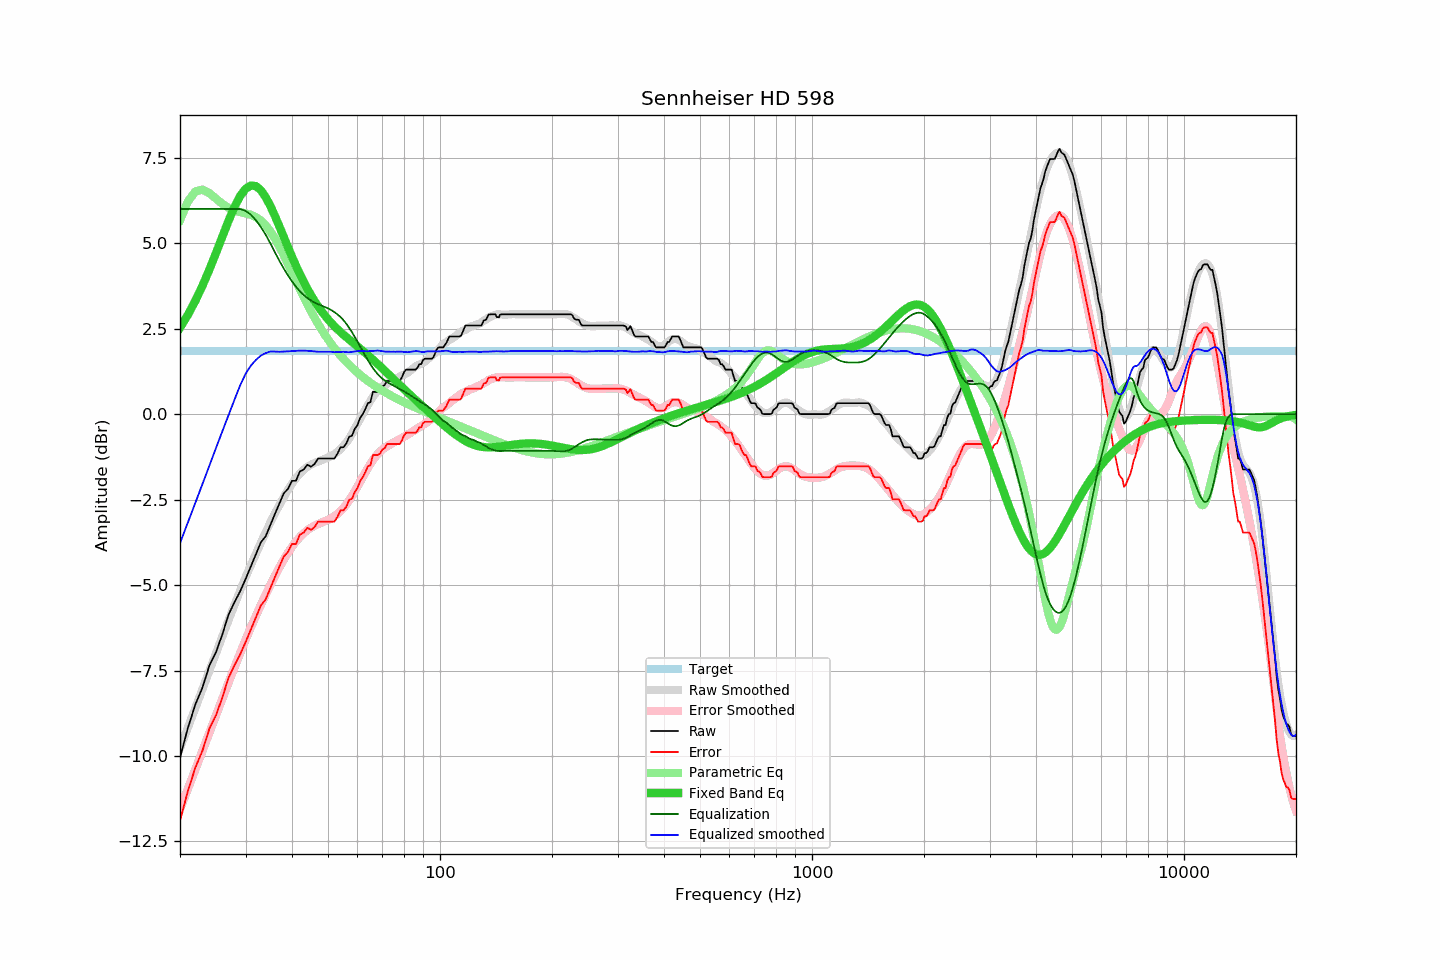

The table this chart was drawn from, first rows:
frequency, raw, error, smoothed, error_smoothed, equalization, parametric_eq, equalized_raw, equalized_smoothed, target
20, -10.05, -11.90, -9.78, -11.56, 6.00, 2.53, -4.05, -3.78, 1.85
21, -9.18, -11.03, -9.17, -10.96, 6.00, 2.90, -3.18, -3.17, 1.85
22, -8.49, -10.34, -8.59, -10.39, 6.00, 3.32, -2.49, -2.59, 1.85
23, -7.99, -9.84, -8.03, -9.84, 6.00, 3.76, -1.99, -2.03, 1.85
24, -7.35, -9.20, -7.50, -9.31, 6.00, 4.23, -1.35, -1.50, 1.85
25, -6.96, -8.81, -6.99, -8.80, 6.00, 4.72, -0.96, -0.99, 1.85
26, -6.44, -8.29, -6.50, -8.32, 6.00, 5.20, -0.44, -0.50, 1.85
27, -5.87, -7.72, -6.03, -7.86, 6.00, 5.65, 0.13, -0.03, 1.85
28, -5.51, -7.36, -5.59, -7.42, 6.00, 6.05, 0.49, 0.41, 1.85
29, -5.19, -7.04, -5.17, -7.00, 6.00, 6.37, 0.81, 0.83, 1.85
30, -4.83, -6.68, -4.77, -6.61, 5.95, 6.59, 1.12, 1.18, 1.85
31, -4.46, -6.31, -4.42, -6.24, 5.83, 6.69, 1.37, 1.42, 1.85
32, -4.10, -5.95, -4.08, -5.90, 5.67, 6.67, 1.57, 1.59, 1.85
33, -3.75, -5.60, -3.76, -5.58, 5.47, 6.55, 1.72, 1.71, 1.85
34, -3.57, -5.42, -3.46, -5.28, 5.24, 6.34, 1.67, 1.78, 1.85
35, -3.24, -5.09, -3.16, -5.00, 5.00, 6.09, 1.76, 1.83, 1.85
36, -2.92, -4.77, -2.90, -4.73, 4.73, 5.79, 1.81, 1.83, 1.85
37, -2.62, -4.47, -2.66, -4.48, 4.48, 5.49, 1.86, 1.82, 1.85
38, -2.32, -4.17, -2.43, -4.26, 4.26, 5.18, 1.94, 1.83, 1.85
39, -2.19, -4.04, -2.22, -4.06, 4.06, 4.89, 1.87, 1.84, 1.85
40, -1.95, -3.80, -2.04, -3.88, 3.88, 4.60, 1.93, 1.84, 1.85
41, -1.95, -3.80, -1.88, -3.73, 3.73, 4.34, 1.78, 1.85, 1.85
42, -1.68, -3.53, -1.74, -3.59, 3.59, 4.10, 1.91, 1.86, 1.85
43, -1.62, -3.47, -1.63, -3.49, 3.49, 3.87, 1.87, 1.86, 1.85
44, -1.48, -3.33, -1.54, -3.40, 3.40, 3.67, 1.92, 1.85, 1.85
45, -1.54, -3.39, -1.48, -3.32, 3.32, 3.48, 1.78, 1.84, 1.85
46, -1.46, -3.31, -1.43, -3.26, 3.26, 3.31, 1.80, 1.84, 1.85
47, -1.30, -3.15, -1.39, -3.22, 3.22, 3.15, 1.92, 1.82, 1.85
48, -1.30, -3.15, -1.35, -3.17, 3.17, 3.02, 1.87, 1.82, 1.85
49, -1.30, -3.15, -1.31, -3.14, 3.14, 2.89, 1.84, 1.83, 1.85
50, -1.30, -3.15, -1.27, -3.09, 3.09, 2.77, 1.79, 1.82, 1.85
51, -1.30, -3.15, -1.22, -3.04, 3.04, 2.67, 1.74, 1.82, 1.85
52, -1.30, -3.15, -1.17, -2.98, 2.98, 2.57, 1.68, 1.81, 1.85
53, -1.16, -3.01, -1.10, -2.92, 2.92, 2.48, 1.76, 1.82, 1.85
54, -0.97, -2.82, -1.03, -2.84, 2.84, 2.40, 1.87, 1.81, 1.85
55, -0.97, -2.82, -0.92, -2.75, 2.75, 2.32, 1.78, 1.82, 1.85
56, -0.86, -2.71, -0.83, -2.64, 2.64, 2.25, 1.78, 1.81, 1.85
57, -0.66, -2.51, -0.71, -2.52, 2.52, 2.18, 1.86, 1.81, 1.85
58, -0.63, -2.48, -0.57, -2.39, 2.39, 2.11, 1.76, 1.82, 1.85
59, -0.43, -2.28, -0.42, -2.26, 2.26, 2.05, 1.83, 1.83, 1.85
60, -0.32, -2.17, -0.28, -2.12, 2.12, 1.98, 1.80, 1.84, 1.85
61, -0.11, -1.96, -0.13, -1.98, 1.98, 1.92, 1.87, 1.85, 1.85
62, 0.00, -1.85, 0.01, -1.84, 1.84, 1.85, 1.84, 1.84, 1.85
63, 0.15, -1.70, 0.13, -1.70, 1.70, 1.79, 1.85, 1.84, 1.85
64, 0.32, -1.53, 0.26, -1.58, 1.58, 1.72, 1.90, 1.84, 1.85
65, 0.35, -1.50, 0.39, -1.46, 1.46, 1.66, 1.81, 1.85, 1.85
66, 0.65, -1.20, 0.50, -1.35, 1.35, 1.60, 2.00, 1.85, 1.85
67, 0.65, -1.20, 0.60, -1.25, 1.25, 1.53, 1.90, 1.85, 1.85
68, 0.65, -1.20, 0.69, -1.17, 1.17, 1.47, 1.82, 1.86, 1.85
69, 0.69, -1.16, 0.76, -1.10, 1.10, 1.40, 1.79, 1.85, 1.85
70, 0.81, -1.04, 0.81, -1.04, 1.04, 1.34, 1.85, 1.84, 1.85
71, 0.85, -1.00, 0.84, -0.99, 0.99, 1.27, 1.84, 1.83, 1.85
72, 0.97, -0.88, 0.88, -0.94, 0.94, 1.21, 1.91, 1.83, 1.85
73, 0.97, -0.88, 0.92, -0.90, 0.90, 1.15, 1.87, 1.83, 1.85
74, 0.97, -0.88, 0.96, -0.87, 0.87, 1.08, 1.84, 1.82, 1.85
75, 0.97, -0.88, 0.99, -0.83, 0.83, 1.02, 1.80, 1.83, 1.85
76, 0.97, -0.88, 1.02, -0.80, 0.80, 0.96, 1.77, 1.82, 1.85
77, 0.97, -0.88, 1.06, -0.76, 0.76, 0.90, 1.73, 1.83, 1.85
78, 0.97, -0.88, 1.10, -0.73, 0.73, 0.85, 1.70, 1.83, 1.85
79, 1.08, -0.77, 1.13, -0.70, 0.70, 0.79, 1.78, 1.83, 1.85
... 553 more rows
